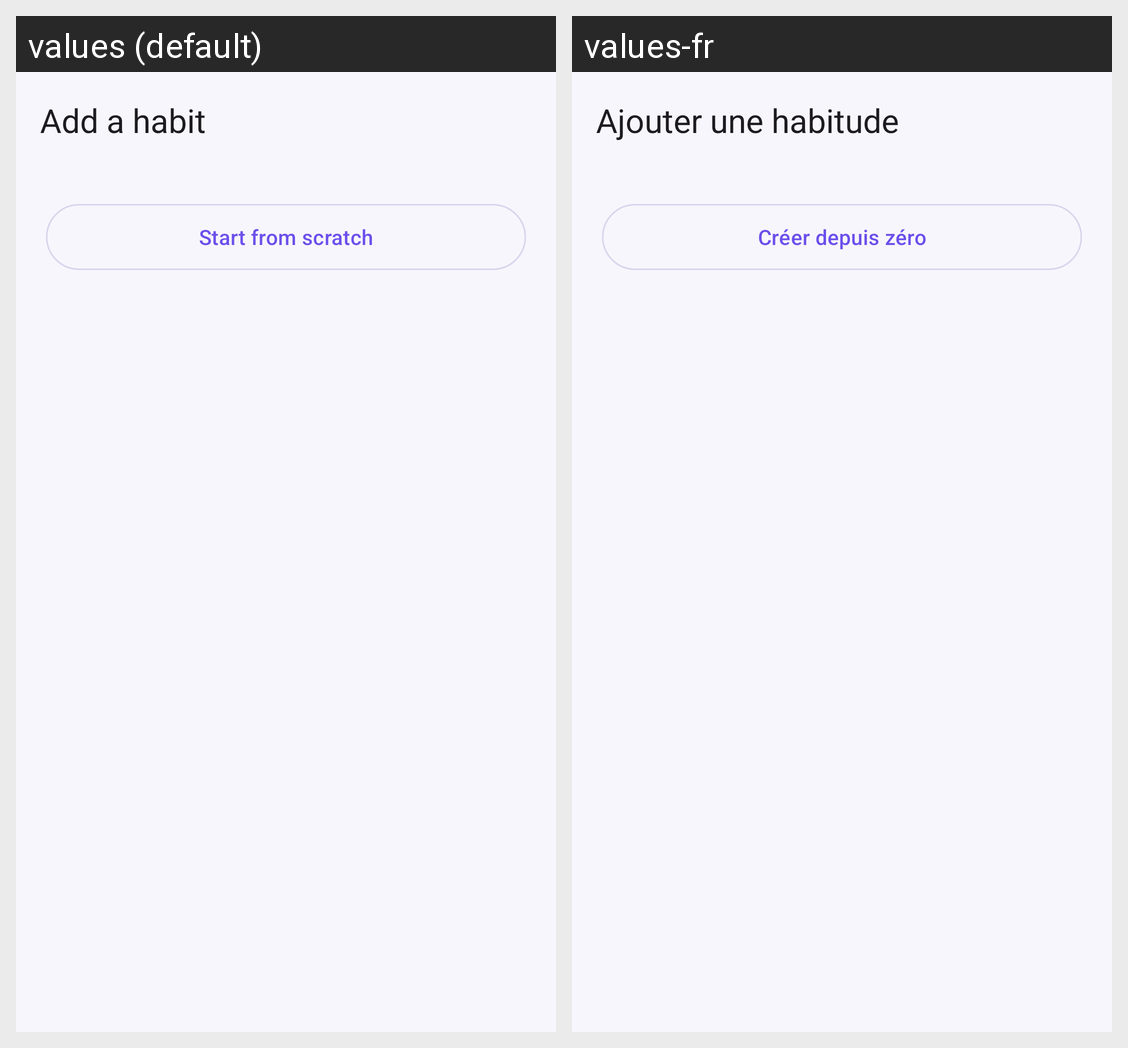

For this localized Android screen grid, give each drawn string resource with its value in every locale shown.
Android screen res/layout/activity_template_picker.xml rendered under 2 locales, left to right: values (default), values-fr. Device: Nexus 5 (rendered at 1080×1920; each locale shown at half size, 540×960, under a caption strip naming it); theme Theme.Streakly.
Strings drawn on this screen, with the default value and each locale's value (text and hints the layout hard-codes, and strings that could not be matched under every locale, appear in the picture but are not listed):

template_picker_title
  values: Add a habit
  values-fr: Ajouter une habitude

template_start_scratch
  values: Start from scratch
  values-fr: Créer depuis zéro
